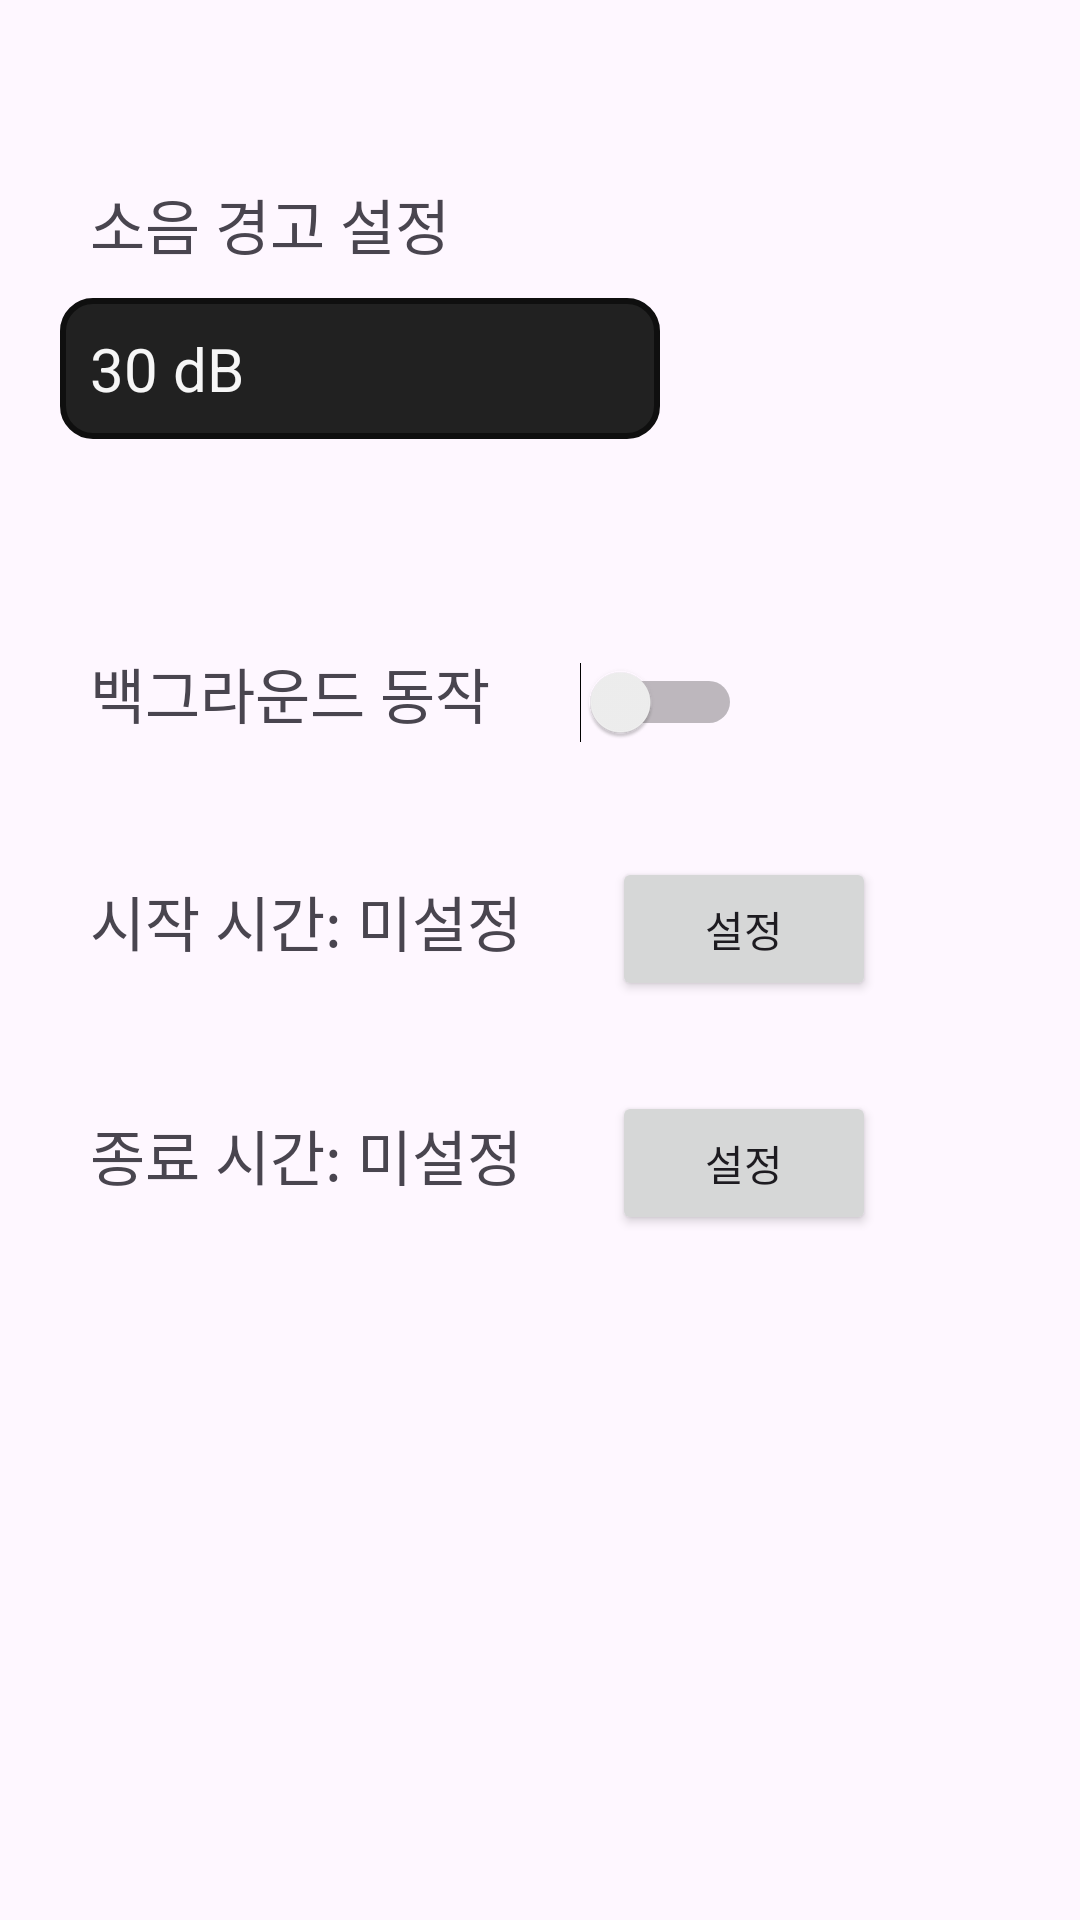

Layout XML and referenced resources for this Android screen:
<!-- AndroidManifest.xml: application theme Theme.SoundWatch -->
<!-- res/layout/activity_settings.xml -->
<?xml version="1.0" encoding="utf-8"?>
<LinearLayout xmlns:android="http://schemas.android.com/apk/res/android"
    android:layout_width="match_parent"
    android:layout_height="match_parent"
    android:orientation="vertical">

    <TextView
        android:layout_width="wrap_content"
        android:layout_height="wrap_content"
        android:text="소음 경고 설정"
        android:textSize="20dp"
        android:layout_marginLeft="30dp"
        android:layout_marginTop="60dp"
        android:layout_marginBottom="10dp" />

    <TextView
        android:id="@+id/txtWaringdB"
        android:layout_width="200dp"
        android:layout_height="wrap_content"
        android:layout_marginLeft="20dp"
        android:layout_marginBottom="10dp"
        android:padding="10dp"
        android:text="30 dB"
        android:textSize="20dp"
        android:textColor="#f6f6f6"
        android:clickable="true"
        android:focusable="true"
        android:background="@drawable/txt_button" />

    <LinearLayout
        android:layout_width="match_parent"
        android:layout_height="wrap_content"
        android:orientation="horizontal" >

        <TextView
            android:layout_width="wrap_content"
            android:layout_height="wrap_content"
            android:text="백그라운드 동작"
            android:textSize="20dp"
            android:layout_marginLeft="30dp"
            android:layout_marginTop="60dp"
            android:layout_marginBottom="10dp" />

        <Switch
            android:layout_width="wrap_content"
            android:layout_height="wrap_content"
            android:id="@+id/swBackgroundOnOff"
            android:layout_marginTop="60dp"
            android:layout_marginLeft="30dp" />
    </LinearLayout>

    <LinearLayout
        android:layout_width="match_parent"
        android:layout_height="wrap_content"
        android:orientation="horizontal" >

        <TextView
            android:id="@+id/txtStartTime"
            android:layout_width="wrap_content"
            android:layout_height="wrap_content"
            android:layout_marginLeft="30dp"
            android:layout_marginTop="30dp"
            android:text="시작 시간: 미설정"
            android:textSize="20dp" />

        <Button
            android:id="@+id/btnSetStartTime"
            android:layout_width="wrap_content"
            android:layout_height="wrap_content"
            android:text="설정"
            android:layout_marginLeft="30dp"
            android:layout_marginTop="30dp"/>

    </LinearLayout>

    <LinearLayout
        android:layout_width="match_parent"
        android:layout_height="wrap_content"
        android:orientation="horizontal" >

        <TextView
            android:id="@+id/txtStopTime"
            android:layout_width="wrap_content"
            android:layout_height="wrap_content"
            android:text="종료 시간: 미설정"
            android:layout_marginLeft="30dp"
            android:layout_marginTop="30dp"
            android:textSize="20dp" />

        <Button
            android:id="@+id/btnSetStopTime"
            android:layout_width="wrap_content"
            android:layout_height="wrap_content"
            android:text="설정"
            android:layout_marginLeft="30dp"
            android:layout_marginTop="30dp"/>
    </LinearLayout>

</LinearLayout>
<!-- resources referenced by this layout -->
<resources>
  <!-- drawable txt_button (drawable) -->
  <?xml version="1.0" encoding="utf-8"?>
  <selector xmlns:android="http://schemas.android.com/apk/res/android">
  
      <item android:state_focused="false" android:state_pressed="false">
          <shape>
              <solid android:color="#212121"/>
              <stroke android:color="#0f0f0f" android:width="2dp"/>
              <corners android:radius="10dp" />
          </shape>
      </item>
  
  </selector>
  <style name="Theme.SoundWatch" parent="Base.Theme.SoundWatch" />
  <style name="Base.Theme.SoundWatch" parent="Theme.Material3.DayNight.NoActionBar">
          
          
      </style>
</resources>
